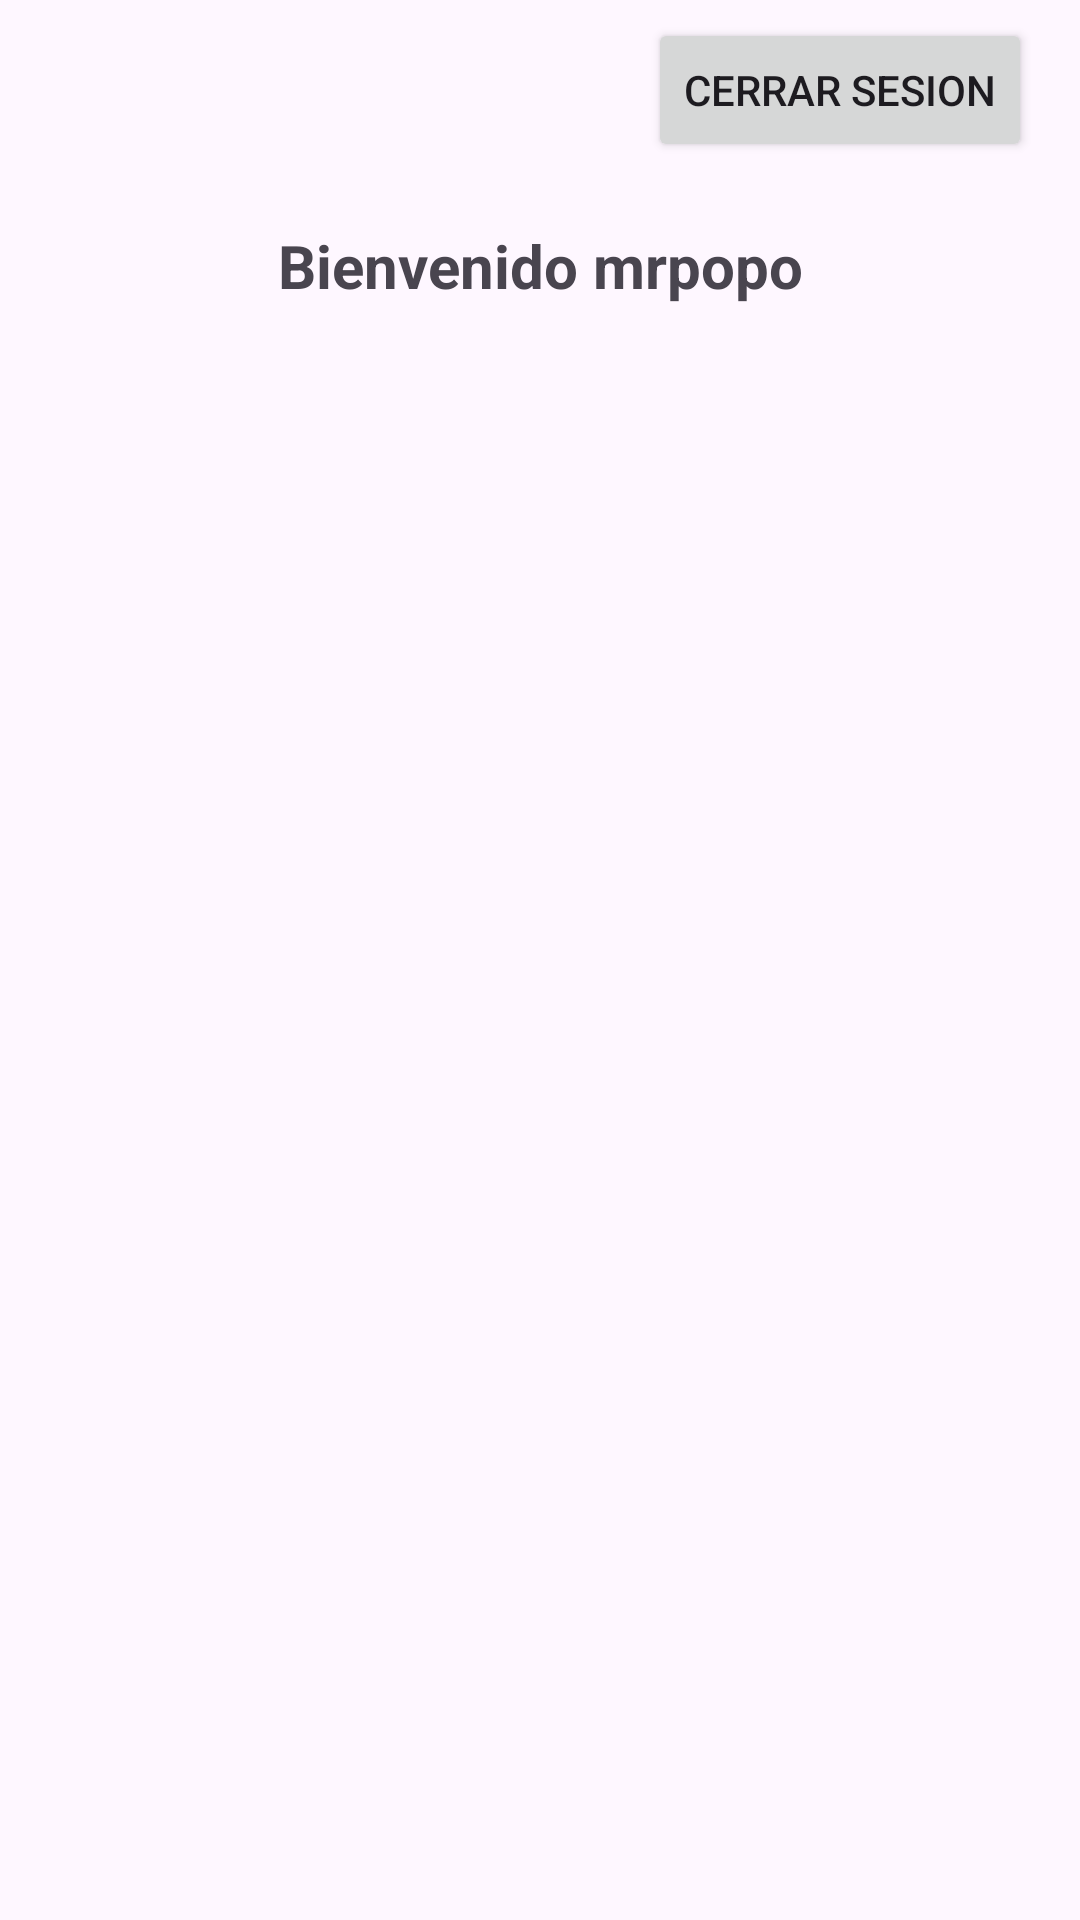

Android layout source for this screen:
<!-- AndroidManifest.xml: application theme Theme.ConsumoApisuperhero -->
<!-- res/layout/activity_usuario.xml -->
<?xml version="1.0" encoding="utf-8"?>
<androidx.constraintlayout.widget.ConstraintLayout xmlns:android="http://schemas.android.com/apk/res/android"
    xmlns:app="http://schemas.android.com/apk/res-auto"
    xmlns:tools="http://schemas.android.com/tools"
    android:id="@+id/container"
    android:layout_width="match_parent"
    android:layout_height="match_parent"
    tools:context=".Usuario">

    <Button
        android:id="@+id/btncerrar"
        android:layout_width="wrap_content"
        android:layout_height="wrap_content"
        android:layout_marginTop="6dp"
        android:layout_marginEnd="16dp"
        android:text="Cerrar sesion"
        app:layout_constraintEnd_toEndOf="parent"
        app:layout_constraintTop_toTopOf="parent" />

    <TextView
        android:id="@+id/textView2"
        android:layout_width="201dp"
        android:layout_height="41dp"
        android:layout_marginTop="68dp"
        android:gravity="center"
        android:text="Bienvenido mrpopo"
        android:textSize="20sp"
        android:textStyle="bold"
        app:layout_constraintEnd_toEndOf="parent"
        app:layout_constraintStart_toStartOf="parent"
        app:layout_constraintTop_toTopOf="parent" />
</androidx.constraintlayout.widget.ConstraintLayout>
<!-- resources referenced by this layout -->
<resources>
  <style name="Theme.ConsumoApisuperhero" parent="Base.Theme.ConsumoApisuperhero" />
  <style name="Base.Theme.ConsumoApisuperhero" parent="Theme.Material3.DayNight.NoActionBar">
          
          
      </style>
</resources>
